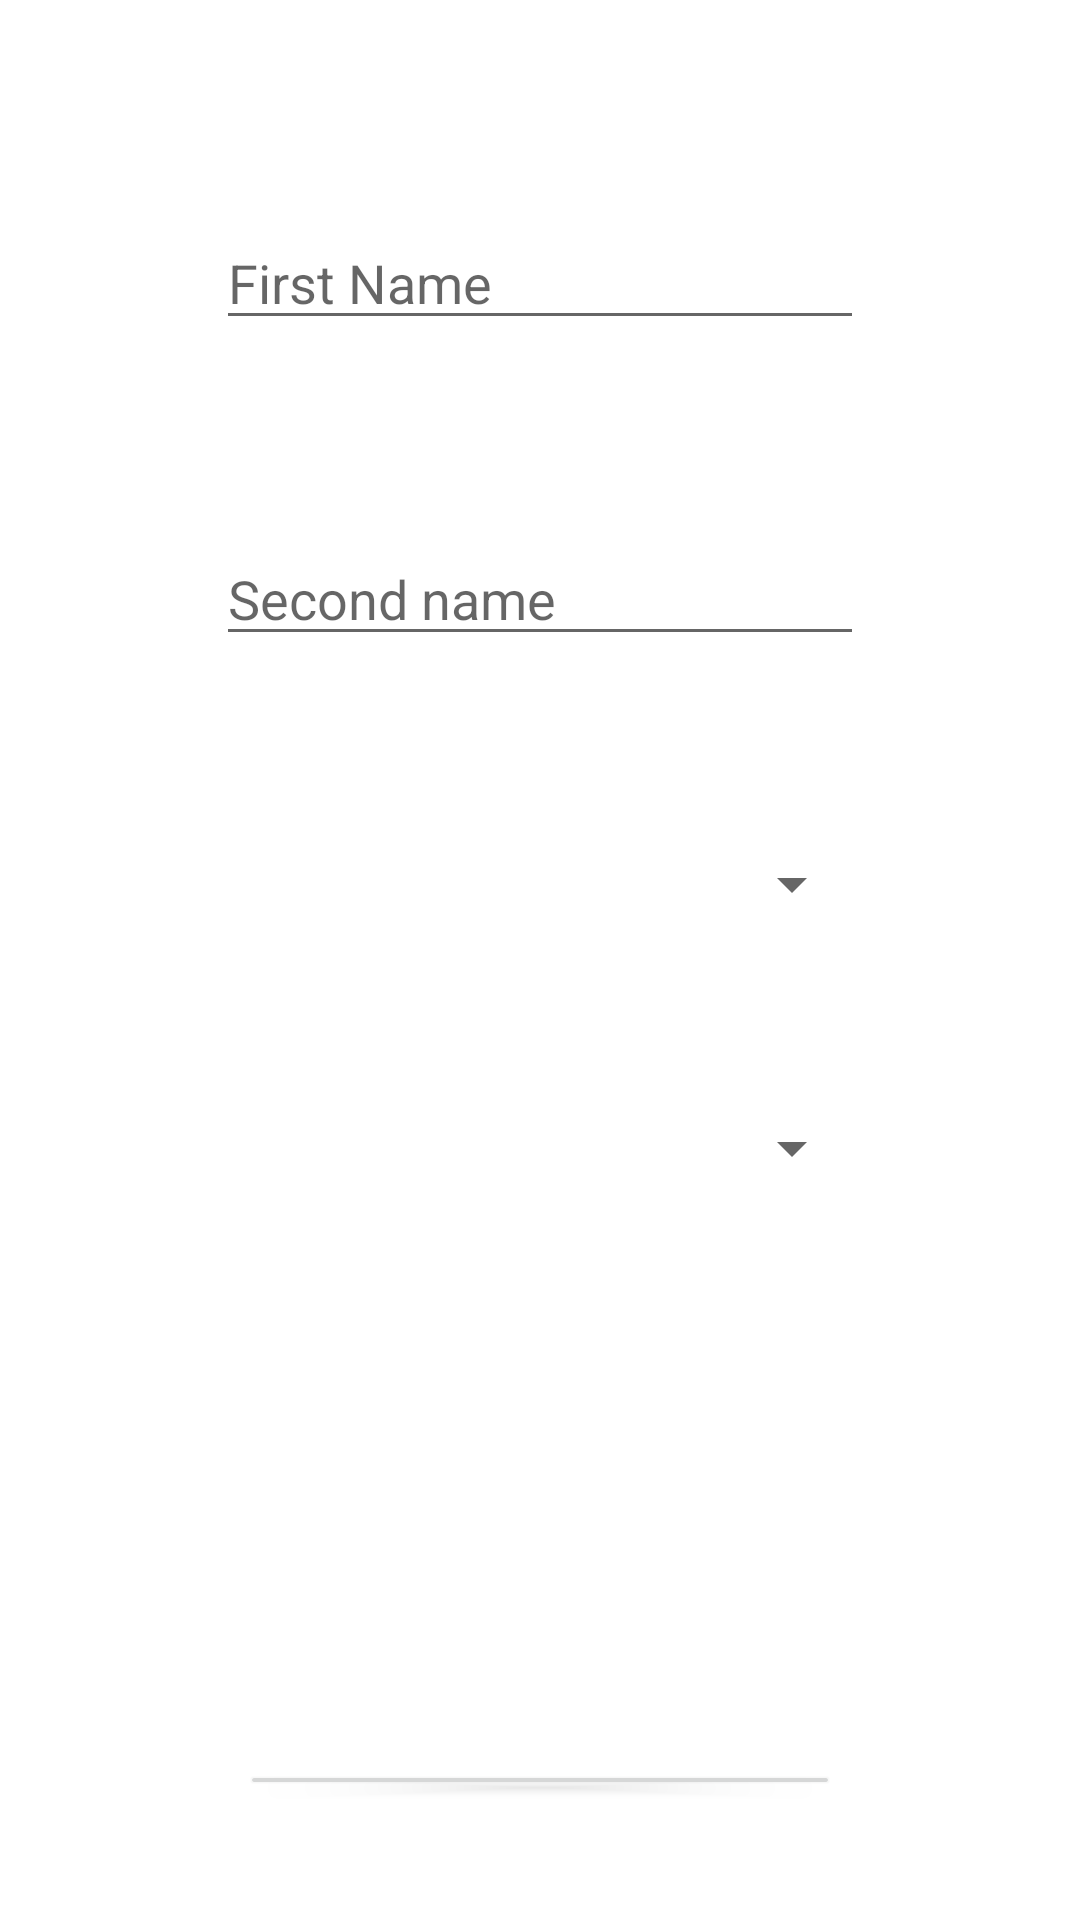

Android layout source for this screen:
<!-- AndroidManifest.xml: application theme Theme.Experiment10 -->
<!-- res/layout/activity_form.xml -->
<?xml version="1.0" encoding="utf-8"?>
<LinearLayout xmlns:android="http://schemas.android.com/apk/res/android"
    xmlns:app="http://schemas.android.com/apk/res-auto"
    xmlns:tools="http://schemas.android.com/tools"
    android:layout_width="match_parent"
    android:layout_height="match_parent"
    android:orientation="vertical"
    android:padding="40dp"
    tools:context=".FormActivity">


    <EditText
        android:layout_margin="32dp"
        android:id="@+id/form_firstname"
        android:hint="First Name"
        android:layout_width="match_parent"
        android:layout_height="wrap_content"/>

    <EditText
        android:layout_margin="32dp"
        android:id="@+id/form_secondname"
        android:hint="Second name"
        android:layout_width="match_parent"
        android:layout_height="wrap_content"/>

    <Spinner
        android:layout_margin="32dp"
        android:id="@+id/form_gender"
        android:hint="Language Known"
        android:layout_width="match_parent"
        android:layout_height="24dp"/>

    <Spinner
        android:layout_margin="32dp"
        android:id="@+id/form_langauge"
        android:hint="Language Known"
        android:layout_width="match_parent"
        android:layout_height="24dp"/>

    <Button
        android:layout_width="match_parent"
        android:layout_height="wrap_content"
        android:paddingRight="40dp"
        android:paddingLeft="40dp"
        android:layout_marginTop="160dp"
        android:layout_marginLeft="40dp"
        android:layout_marginRight="40dp"
        android:text="Send Form"
        android:id="@+id/send_form"/>
</LinearLayout>
<!-- resources referenced by this layout -->
<resources>
  <style name="Theme.Experiment10" parent="Theme.MaterialComponents.DayNight.NoActionBar">
          
          <item name="colorPrimary">@color/purple_500</item>
          <item name="colorPrimaryVariant">@color/purple_700</item>
          <item name="colorOnPrimary">@color/white</item>
          
          <item name="colorSecondary">@color/teal_200</item>
          <item name="colorSecondaryVariant">@color/teal_700</item>
          <item name="colorOnSecondary">@color/black</item>
          
          <item name="android:statusBarColor" tools:targetApi="l">#DBEBF8</item>
          
      </style>
  <!-- not gathered from this repository: default colours our renderer supplied (Android Studio template values) -->
  <color name="purple_500">#FF6200EE</color>
  <color name="purple_700">#FF3700B3</color>
  <color name="teal_200">#FF03DAC5</color>
  <color name="teal_700">#FF018786</color>
  <color name="black">#FF000000</color>
  <color name="white">#FFFFFFFF</color>
</resources>
